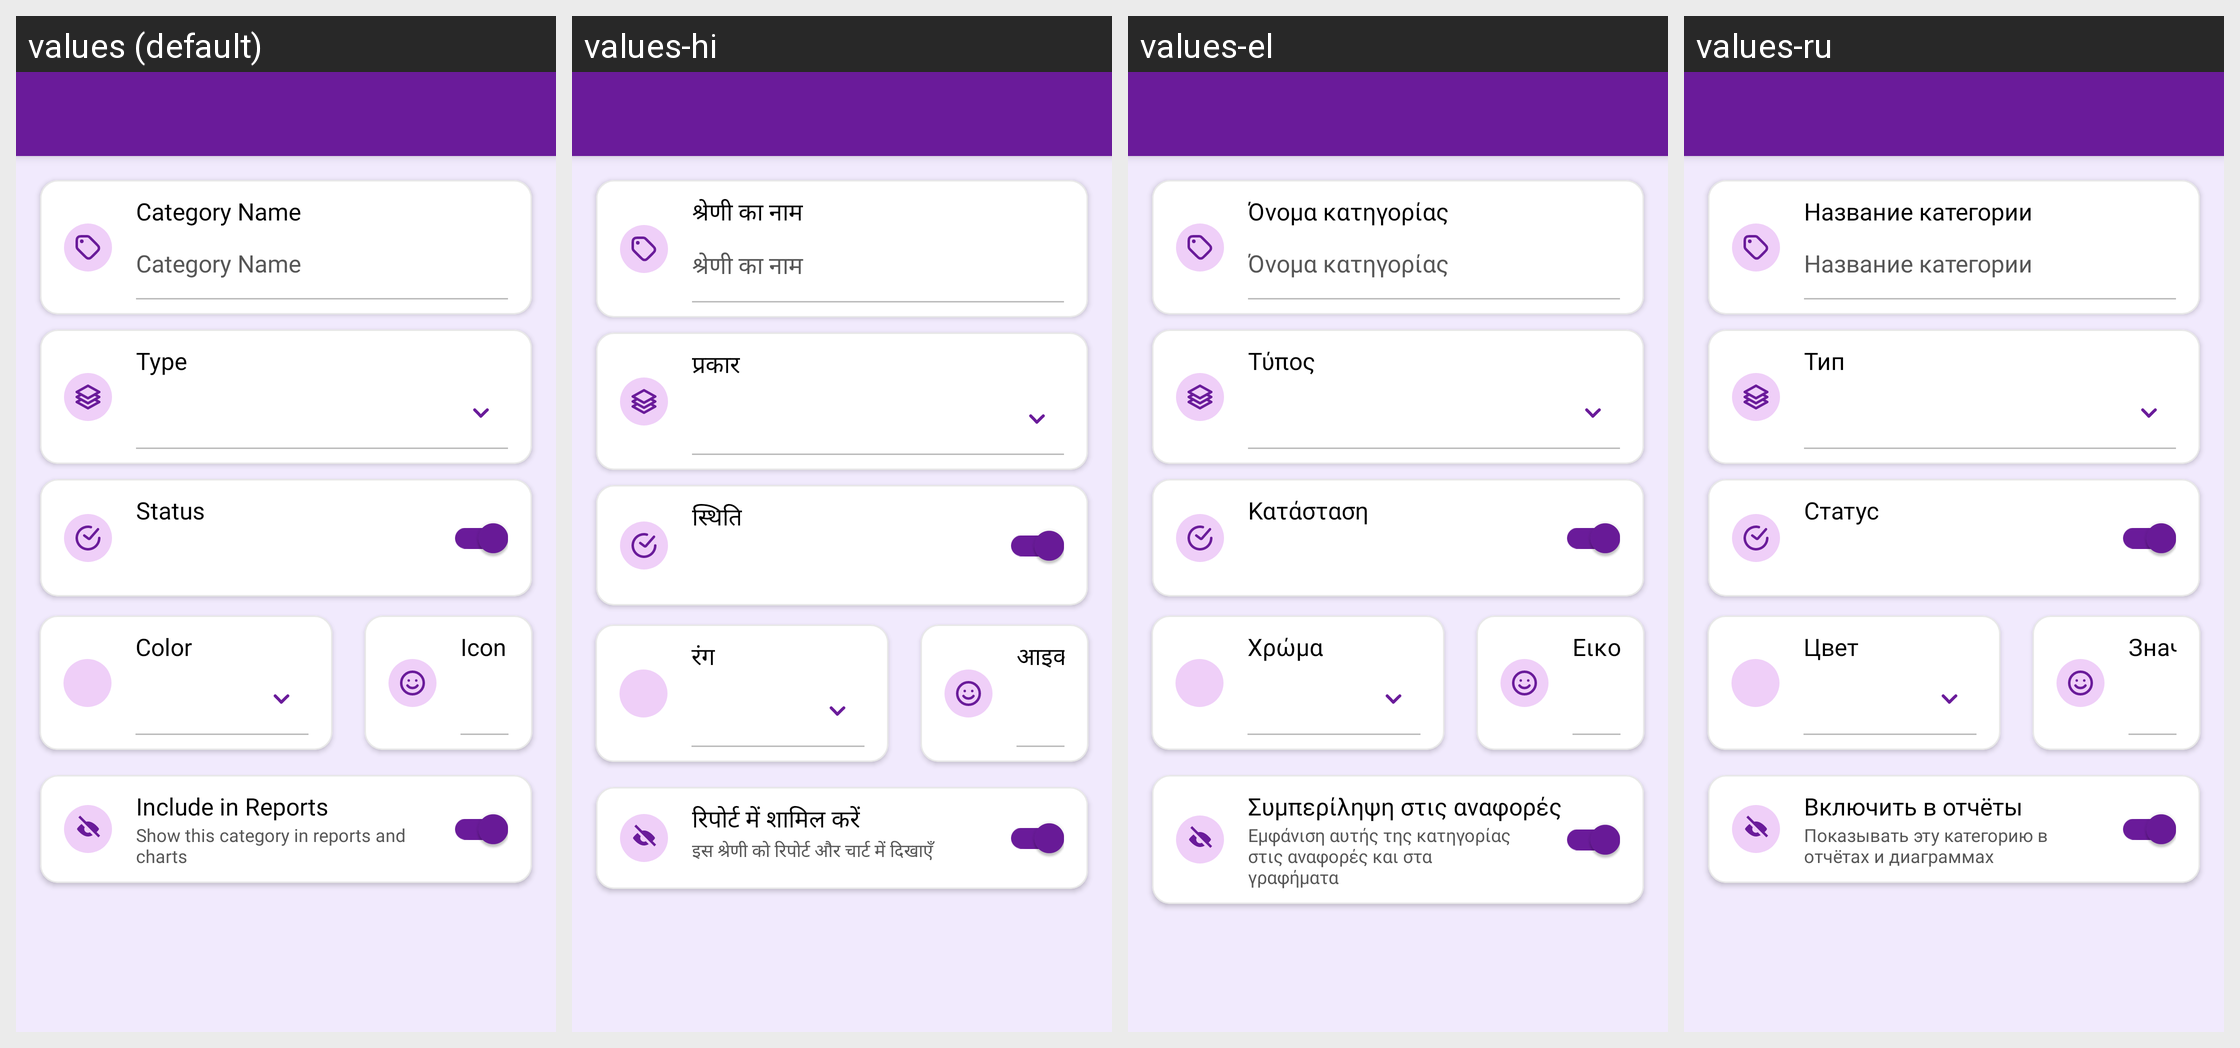

The Android screen above is rendered under several locales of the same app. Produce the string resources it draws, with the default and per-locale values.
Android screen res/layout/activity_create_category.xml rendered under 4 locales, left to right: values (default), values-hi, values-el, values-ru. Device: Nexus 5 (rendered at 1080×1920; each locale shown at half size, 540×960, under a caption strip naming it); theme Theme.MoneyTracker.
Other locales in the repository, not shown: values-ar, values-bn, values-cs, values-de, values-es, values-fa, values-fr, values-in, values-it, values-ja, values-kn, values-ko, values-ml, values-ms, values-pl, values-pt-rBR, values-ro, values-ta-rIN, values-te, values-th, values-tr, values-uk, values-vi, values-zh-rCN, values-zh-rTW.
Strings drawn on this screen, with the default value and each locale's value (text and hints the layout hard-codes, and strings that could not be matched under every locale, appear in the picture but are not listed):

category_name
  values: Category Name
  values-hi: श्रेणी का नाम
  values-el: Όνομα κατηγορίας
  values-ru: Название категории

type
  values: Type
  values-hi: प्रकार
  values-el: Τύπος
  values-ru: Тип

status
  values: Status
  values-hi: स्थिति
  values-el: Κατάσταση
  values-ru: Статус

color
  values: Color
  values-hi: रंग
  values-el: Χρώμα
  values-ru: Цвет

icon
  values: Icon
  values-hi: आइकन
  values-el: Εικονίδιο
  values-ru: Значок

include_reports
  values: Include in Reports
  values-hi: रिपोर्ट में शामिल करें
  values-el: Συμπερίληψη στις αναφορές
  values-ru: Включить в отчёты

include_category_hint
  values: Show this category in reports and charts
  values-hi: इस श्रेणी को रिपोर्ट और चार्ट में दिखाएँ
  values-el: Εμφάνιση αυτής της κατηγορίας στις αναφορές και στα γραφήματα
  values-ru: Показывать эту категорию в отчётах и диаграммах
